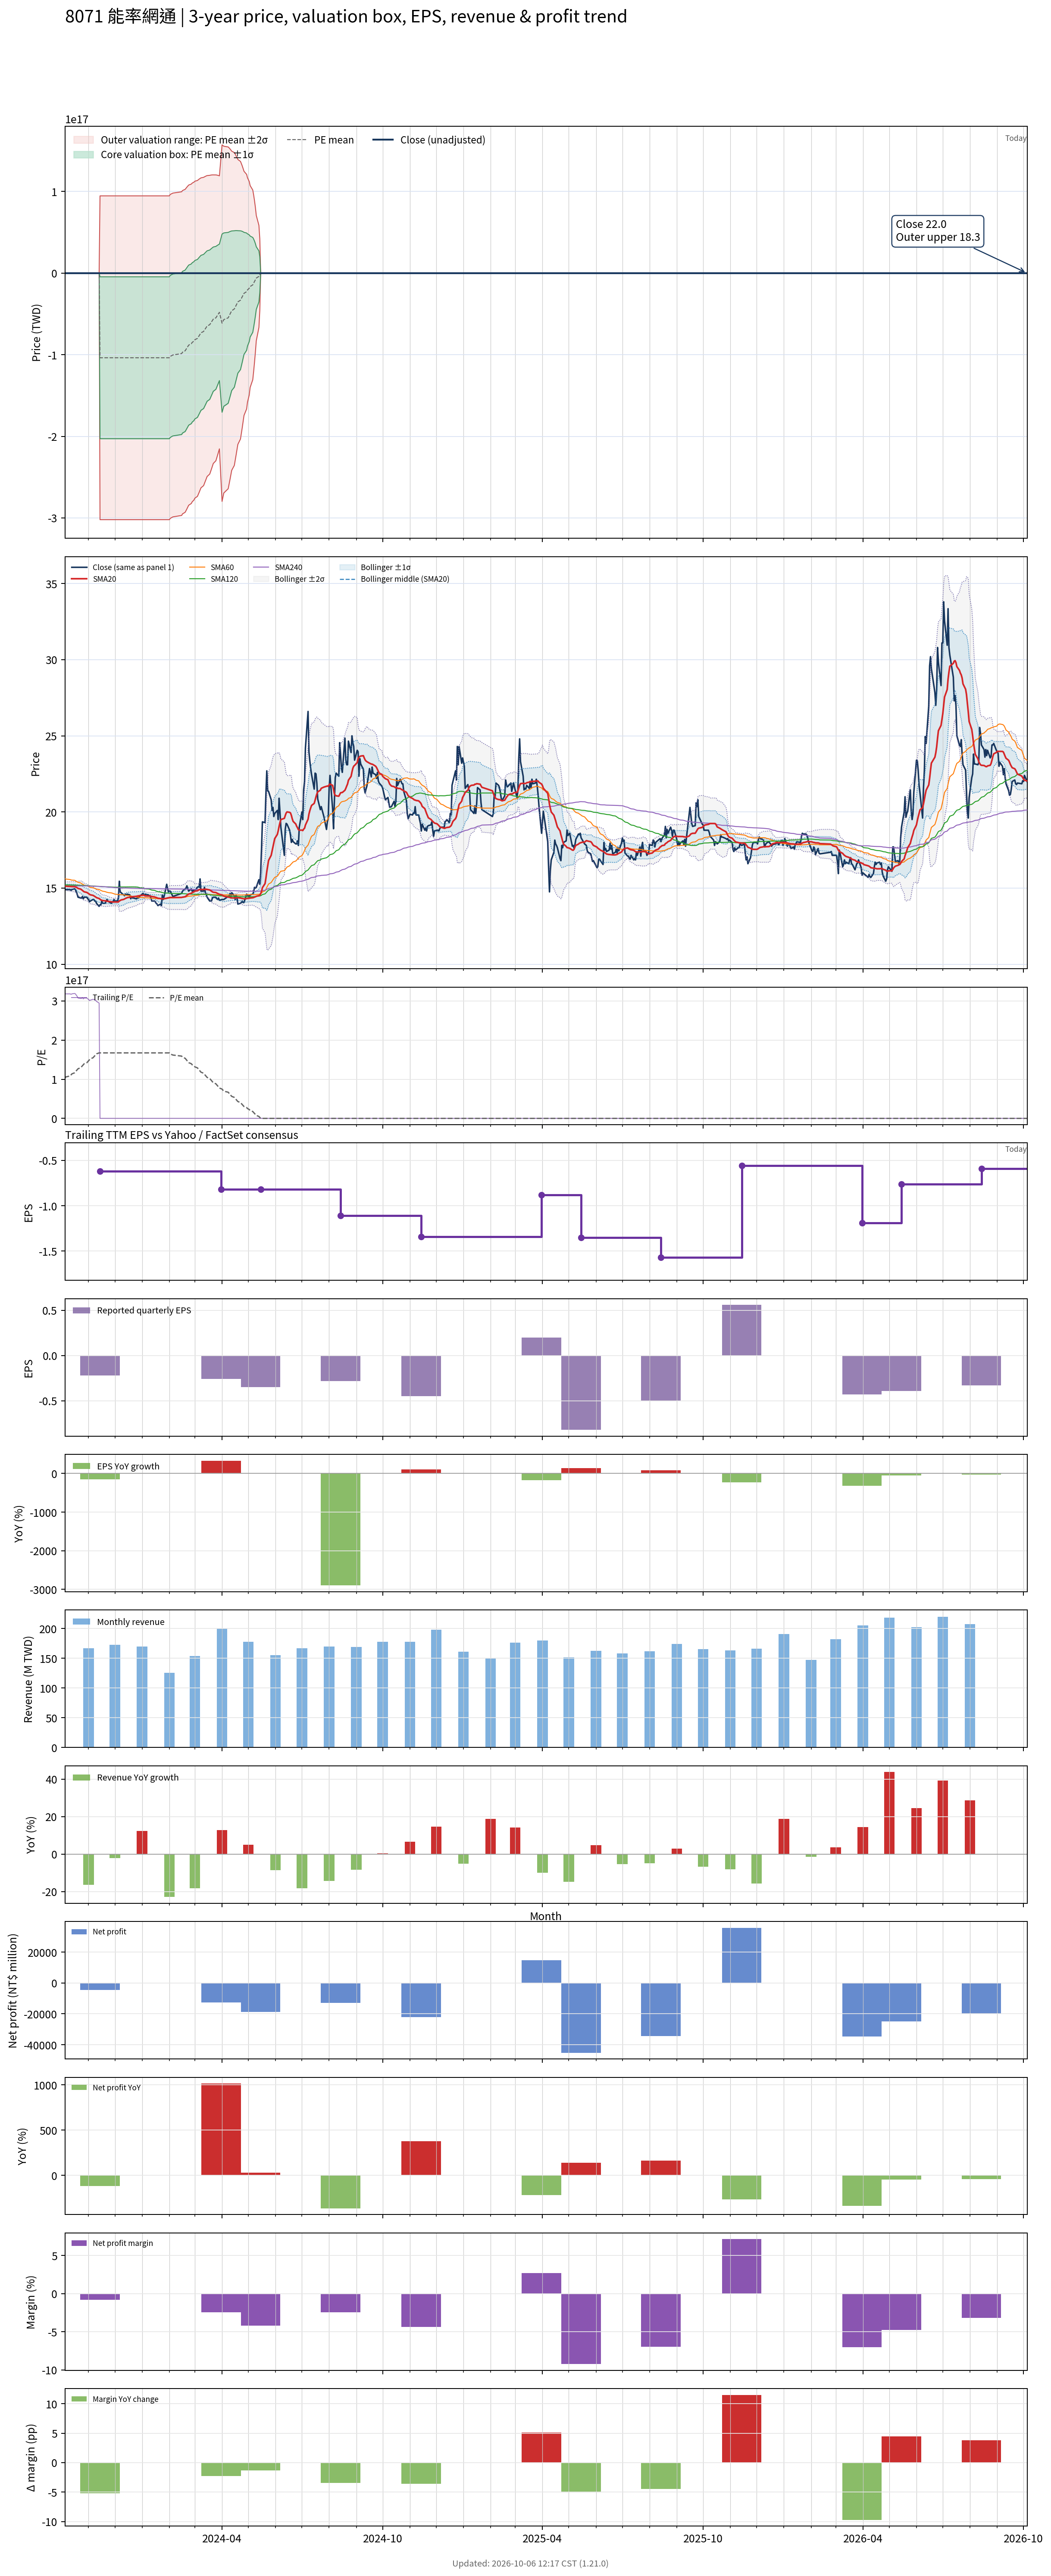

The file beside this chart, header and first rows:
# chart-version: skill-stock-dynamic-val…
date, close, available_date, period_end, eps, ttm_eps, pe, pe_mean, pe_std, price_m2, price_m1, price_mean, price_p1, price_p2, forward_eps, forward_pe, forward_pe_mean, forward_pe_std, forward_price_m2, forward_price_m1, forward_price_mean, forward_price_p1, forward_price_p2, sma20
2023-10-05, 14.95, 2023-08-14, 2023-06-30, 0.01, 0.000000, 319188453590228928.000000, 103131319466876400.000000, 152161583593868704.000000, -9.423, -2.296, 4.83, 11.96, 19.08, , , , , , , , , , 15.14
2023-10-06, 14.9, 2023-08-14, 2023-06-30, 0.01, 0.000000, 318120933678555904.000000, 105782327247531024.000000, 153117894908032608.000000, -9.389, -2.217, 4.955, 12.13, 19.3, , , , , , , , , , 15.12
2023-10-11, 14.9, 2023-08-14, 2023-06-30, 0.01, 0.000000, 318120933678555904.000000, 108433335028185664.000000, 154022265146434912.000000, -9.349, -2.135, 5.079, 12.29, 19.51, , , , , , , , , , 15.11
2023-10-12, 14.85, 2023-08-14, 2023-06-30, 0.01, 0.000000, 317053413766882880.000000, 111075446809576352.000000, 154863642371174208.000000, -9.304, -2.051, 5.202, 12.46, 19.71, , , , , , , , , , 15.1
2023-10-13, 14.9, 2023-08-14, 2023-06-30, 0.01, 0.000000, 318120933678555904.000000, 113726454590230992.000000, 155667003929284416.000000, -9.255, -1.964, 5.327, 12.62, 19.91, , , , , , , , , , 15.1
2023-10-16, 14.95, 2023-08-14, 2023-06-30, 0.01, 0.000000, 319188453590228928.000000, 116386358370149568.000000, 156432540655903872.000000, -9.203, -1.876, 5.451, 12.78, 20.11, , , , , , , , , , 15.09
2023-10-17, 14.9, 2023-08-14, 2023-06-30, 0.01, 0.000000, 318120933678555904.000000, 119037366150804192.000000, 157137560747977376.000000, -9.144, -1.785, 5.575, 12.94, 20.3, , , , , , , , , , 15.07
2023-10-18, 14.75, 2023-08-14, 2023-06-30, 0.01, 0.000000, 314918373943536896.000000, 121661685933667008.000000, 157761291193775424.000000, -9.08, -1.691, 5.698, 13.09, 20.48, , , , , , , , , , 15.05
2023-10-19, 14.6, 2023-08-14, 2023-06-30, 0.01, 0.000000, 311715814208517888.000000, 124259317718737984.000000, 158306575715022752.000000, -9.009, -1.595, 5.82, 13.23, 20.65, , , , , , , , , , 15.02
2023-10-20, 14.4, 2023-08-14, 2023-06-30, 0.01, 0.000000, 307445734561825856.000000, 126821365506753200.000000, 158765850858263264.000000, -8.932, -1.496, 5.94, 13.38, 20.81, , , , , , , , , , 14.98
2023-10-23, 14.35, 2023-08-14, 2023-06-30, 0.01, 0.000000, 306378214650152832.000000, 129374517295504464.000000, 159172218599421632.000000, -8.851, -1.396, 6.06, 13.51, 20.97, , , , , , , , , , 14.93
2023-10-24, 14.35, 2023-08-14, 2023-06-30, 0.01, 0.000000, 306378214650152832.000000, 131927669084255744.000000, 159536353928590464.000000, -8.765, -1.293, 6.179, 13.65, 21.12, , , , , , , , , , 14.89
2023-10-25, 14.45, 2023-08-14, 2023-06-30, 0.01, 0.000000, 308513254473498880.000000, 134498612871534896.000000, 159877955754622432.000000, -8.677, -1.189, 6.3, 13.79, 21.28, , , , , , , , , , 14.85
2023-10-26, 14.3, 2023-08-14, 2023-06-30, 0.01, 0.000000, 305310694738479872.000000, 137042868661022240.000000, 160148681694284064.000000, -8.583, -1.082, 6.419, 13.92, 21.42, , , , , , , , , , 14.79
2023-10-27, 14.4, 2023-08-14, 2023-06-30, 0.01, 0.000000, 307445734561825856.000000, 139604916449037456.000000, 160396911257008032.000000, -8.486, -0.9738, 6.539, 14.05, 21.56, , , , , , , , , , 14.76
2023-10-30, 14.4, 2023-08-14, 2023-06-30, 0.01, 0.000000, 307445734561825856.000000, 142166964237052672.000000, 160603547702416736.000000, -8.386, -0.8635, 6.659, 14.18, 21.7, , , , , , , , , , 14.71
2023-10-31, 14.3, 2023-08-14, 2023-06-30, 0.01, 0.000000, 305310694738479872.000000, 144711220026540000.000000, 160750709636724576.000000, -8.28, -0.7512, 6.778, 14.31, 21.84, , , , , , , , , , 14.68
2023-11-01, 14.25, 2023-08-14, 2023-06-30, 0.01, 0.000000, 304243174826806848.000000, 147246579816763392.000000, 160848376557099232.000000, -8.171, -0.6371, 6.897, 14.43, 21.96, , , , , , , , , , 14.64
2023-11-02, 14.1, 2023-08-14, 2023-06-30, 0.01, 0.000000, 301040615091787840.000000, 149755251609194944.000000, 160880133535573632.000000, -8.056, -0.5211, 7.014, 14.55, 22.08, , , , , , , , , , 14.59
2023-11-03, 14.15, 2023-08-14, 2023-06-30, 0.01, 0.000000, 302108135003460864.000000, 152272819400890464.000000, 160880765248028928.000000, -7.938, -0.4032, 7.132, 14.67, 22.2, , , , , , , , , , 14.56
2023-11-06, 14.25, 2023-08-14, 2023-06-30, 0.01, 0.000000, 304243174826806848.000000, 154808179191113856.000000, 160858214776693920.000000, -7.818, -0.2834, 7.251, 14.79, 22.32, , , , , , , , , , 14.52
2023-11-07, 14.25, 2023-08-14, 2023-06-30, 0.01, 0.000000, 304243174826806848.000000, 157343538981337216.000000, 160795353672067808.000000, -7.693, -0.1617, 7.37, 14.9, 22.43, , , , , , , , , , 14.49
2023-11-08, 14.15, 2023-08-14, 2023-06-30, 0.01, 0.000000, 302108135003460864.000000, 159861106773032768.000000, 160676133545182848.000000, -7.564, -0.03817, 7.487, 15.01, 22.54, , , , , , , , , , 14.45
2023-11-09, 14.15, 2023-08-14, 2023-06-30, 0.01, 0.000000, 302108135003460864.000000, 162378674564728256.000000, 160517012185229408.000000, -7.431, 0.0872, 7.605, 15.12, 22.64, , , , , , , , , , 14.42
2023-11-10, 14, 2023-08-14, 2023-06-30, 0.01, 0.000000, 298905575268441792.000000, 164869554358631936.000000, 160295102220467360.000000, -7.294, 0.2143, 7.722, 15.23, 22.74, , , , , , , , , , 14.37
2023-11-13, 13.8, 2023-08-14, 2023-06-30, 0.01, 0.000000, 294635495621749824.000000, 167324850155479872.000000, 160004770621421376.000000, -7.151, 0.3429, 7.837, 15.33, 22.83, , , , , , , , , , 14.31
2023-11-14, 13.9, 2023-11-14, 2023-09-30, -0.22, -0.62, -22.42, 167324850155479872.000000, 160004770621421376.000000, 94664508474164992.000000, -4538449311116267.000000, -103741407096397520.000000, -202944364881678784.000000, -302147322666960000.000000, , , , , , , , , , 14.27
2023-11-15, 13.9, 2023-11-14, 2023-09-30, -0.22, -0.62, -22.42, 167324850155479872.000000, 160004770621421376.000000, 94664508474164992.000000, -4538449311116267.000000, -103741407096397520.000000, -202944364881678784.000000, -302147322666960000.000000, , , , , , , , , , 14.22
2023-11-16, 14.15, 2023-11-14, 2023-09-30, -0.22, -0.62, -22.82, 167324850155479872.000000, 160004770621421376.000000, 94664508474164992.000000, -4538449311116267.000000, -103741407096397520.000000, -202944364881678784.000000, -302147322666960000.000000, , , , , , , , , , 14.2
2023-11-17, 14, 2023-11-14, 2023-09-30, -0.22, -0.62, -22.58, 167324850155479872.000000, 160004770621421376.000000, 94664508474164992.000000, -4538449311116267.000000, -103741407096397520.000000, -202944364881678784.000000, -302147322666960000.000000, , , , , , , , , , 14.18
2023-11-20, 14, 2023-11-14, 2023-09-30, -0.22, -0.62, -22.58, 167324850155479872.000000, 160004770621421376.000000, 94664508474164992.000000, -4538449311116267.000000, -103741407096397520.000000, -202944364881678784.000000, -302147322666960000.000000, , , , , , , , , , 14.16
2023-11-21, 14.15, 2023-11-14, 2023-09-30, -0.22, -0.62, -22.82, 167324850155479872.000000, 160004770621421376.000000, 94664508474164992.000000, -4538449311116267.000000, -103741407096397520.000000, -202944364881678784.000000, -302147322666960000.000000, , , , , , , , , , 14.15
2023-11-22, 14.25, 2023-11-14, 2023-09-30, -0.22, -0.62, -22.98, 167324850155479872.000000, 160004770621421376.000000, 94664508474164992.000000, -4538449311116267.000000, -103741407096397520.000000, -202944364881678784.000000, -302147322666960000.000000, , , , , , , , , , 14.14
2023-11-23, 14.15, 2023-11-14, 2023-09-30, -0.22, -0.62, -22.82, 167324850155479872.000000, 160004770621421376.000000, 94664508474164992.000000, -4538449311116267.000000, -103741407096397520.000000, -202944364881678784.000000, -302147322666960000.000000, , , , , , , , , , 14.13
2023-11-24, 14.1, 2023-11-14, 2023-09-30, -0.22, -0.62, -22.74, 167324850155479872.000000, 160004770621421376.000000, 94664508474164992.000000, -4538449311116267.000000, -103741407096397520.000000, -202944364881678784.000000, -302147322666960000.000000, , , , , , , , , , 14.12
2023-11-27, 14, 2023-11-14, 2023-09-30, -0.22, -0.62, -22.58, 167324850155479872.000000, 160004770621421376.000000, 94664508474164992.000000, -4538449311116267.000000, -103741407096397520.000000, -202944364881678784.000000, -302147322666960000.000000, , , , , , , , , , 14.1
2023-11-28, 14.1, 2023-11-14, 2023-09-30, -0.22, -0.62, -22.74, 167324850155479872.000000, 160004770621421376.000000, 94664508474164992.000000, -4538449311116267.000000, -103741407096397520.000000, -202944364881678784.000000, -302147322666960000.000000, , , , , , , , , , 14.09
2023-11-29, 14.1, 2023-11-14, 2023-09-30, -0.22, -0.62, -22.74, 167324850155479872.000000, 160004770621421376.000000, 94664508474164992.000000, -4538449311116267.000000, -103741407096397520.000000, -202944364881678784.000000, -302147322666960000.000000, , , , , , , , , , 14.08
2023-11-30, 14.25, 2023-11-14, 2023-09-30, -0.22, -0.62, -22.98, 167324850155479872.000000, 160004770621421376.000000, 94664508474164992.000000, -4538449311116267.000000, -103741407096397520.000000, -202944364881678784.000000, -302147322666960000.000000, , , , , , , , , , 14.09
2023-12-01, 14.15, 2023-11-14, 2023-09-30, -0.22, -0.62, -22.82, 167324850155479872.000000, 160004770621421376.000000, 94664508474164992.000000, -4538449311116267.000000, -103741407096397520.000000, -202944364881678784.000000, -302147322666960000.000000, , , , , , , , , , 14.09
2023-12-04, 14.15, 2023-11-14, 2023-09-30, -0.22, -0.62, -22.82, 167324850155479872.000000, 160004770621421376.000000, 94664508474164992.000000, -4538449311116267.000000, -103741407096397520.000000, -202944364881678784.000000, -302147322666960000.000000, , , , , , , , , , 14.09
2023-12-05, 14.35, 2023-11-14, 2023-09-30, -0.22, -0.62, -23.15, 167324850155479872.000000, 160004770621421376.000000, 94664508474164992.000000, -4538449311116267.000000, -103741407096397520.000000, -202944364881678784.000000, -302147322666960000.000000, , , , , , , , , , 14.09
2023-12-06, 15.45, 2023-11-14, 2023-09-30, -0.22, -0.62, -24.92, 167324850155479872.000000, 160004770621421376.000000, 94664508474164992.000000, -4538449311116267.000000, -103741407096397520.000000, -202944364881678784.000000, -302147322666960000.000000, , , , , , , , , , 14.15
2023-12-07, 14.75, 2023-11-14, 2023-09-30, -0.22, -0.62, -23.79, 167324850155479840.000000, 160004770621421376.000000, 94664508474165008.000000, -4538449311116248.000000, -103741407096397504.000000, -202944364881678784.000000, -302147322666960000.000000, , , , , , , , , , 14.19
2023-12-08, 14.7, 2023-11-14, 2023-09-30, -0.22, -0.62, -23.71, 167324850155479840.000000, 160004770621421376.000000, 94664508474165008.000000, -4538449311116248.000000, -103741407096397504.000000, -202944364881678784.000000, -302147322666960000.000000, , , , , , , , , , 14.22
2023-12-11, 14.55, 2023-11-14, 2023-09-30, -0.22, -0.62, -23.47, 167324850155479840.000000, 160004770621421376.000000, 94664508474165008.000000, -4538449311116248.000000, -103741407096397504.000000, -202944364881678784.000000, -302147322666960000.000000, , , , , , , , , , 14.26
2023-12-12, 14.5, 2023-11-14, 2023-09-30, -0.22, -0.62, -23.39, 167324850155479840.000000, 160004770621421376.000000, 94664508474165008.000000, -4538449311116248.000000, -103741407096397504.000000, -202944364881678784.000000, -302147322666960000.000000, , , , , , , , , , 14.29
2023-12-13, 14.6, 2023-11-14, 2023-09-30, -0.22, -0.62, -23.55, 167324850155479840.000000, 160004770621421376.000000, 94664508474165008.000000, -4538449311116248.000000, -103741407096397504.000000, -202944364881678784.000000, -302147322666960000.000000, , , , , , , , , , 14.32
2023-12-14, 14.55, 2023-11-14, 2023-09-30, -0.22, -0.62, -23.47, 167324850155479840.000000, 160004770621421376.000000, 94664508474165008.000000, -4538449311116248.000000, -103741407096397504.000000, -202944364881678784.000000, -302147322666960000.000000, , , , , , , , , , 14.34
2023-12-15, 14.6, 2023-11-14, 2023-09-30, -0.22, -0.62, -23.55, 167324850155479840.000000, 160004770621421376.000000, 94664508474165008.000000, -4538449311116248.000000, -103741407096397504.000000, -202944364881678784.000000, -302147322666960000.000000, , , , , , , , , , 14.37
2023-12-18, 14.55, 2023-11-14, 2023-09-30, -0.22, -0.62, -23.47, 167324850155479840.000000, 160004770621421376.000000, 94664508474165008.000000, -4538449311116248.000000, -103741407096397504.000000, -202944364881678784.000000, -302147322666960000.000000, , , , , , , , , , 14.4
2023-12-19, 14.3, 2023-11-14, 2023-09-30, -0.22, -0.62, -23.06, 167324850155479840.000000, 160004770621421376.000000, 94664508474165008.000000, -4538449311116248.000000, -103741407096397504.000000, -202944364881678784.000000, -302147322666960000.000000, , , , , , , , , , 14.41
2023-12-20, 14.45, 2023-11-14, 2023-09-30, -0.22, -0.62, -23.31, 167324850155479840.000000, 160004770621421376.000000, 94664508474165008.000000, -4538449311116248.000000, -103741407096397504.000000, -202944364881678784.000000, -302147322666960000.000000, , , , , , , , , , 14.42
2023-12-21, 14.35, 2023-11-14, 2023-09-30, -0.22, -0.62, -23.15, 167324850155479840.000000, 160004770621421376.000000, 94664508474165008.000000, -4538449311116248.000000, -103741407096397504.000000, -202944364881678784.000000, -302147322666960000.000000, , , , , , , , , , 14.43
2023-12-22, 14.35, 2023-11-14, 2023-09-30, -0.22, -0.62, -23.15, 167324850155479840.000000, 160004770621421376.000000, 94664508474165008.000000, -4538449311116248.000000, -103741407096397504.000000, -202944364881678784.000000, -302147322666960000.000000, , , , , , , , , , 14.44
2023-12-25, 14.3, 2023-11-14, 2023-09-30, -0.22, -0.62, -23.06, 167324850155479840.000000, 160004770621421376.000000, 94664508474165008.000000, -4538449311116248.000000, -103741407096397504.000000, -202944364881678784.000000, -302147322666960000.000000, , , , , , , , , , 14.46
2023-12-26, 14.3, 2023-11-14, 2023-09-30, -0.22, -0.62, -23.06, 167324850155479840.000000, 160004770621421376.000000, 94664508474165008.000000, -4538449311116248.000000, -103741407096397504.000000, -202944364881678784.000000, -302147322666960000.000000, , , , , , , , , , 14.46
2023-12-27, 14.45, 2023-11-14, 2023-09-30, -0.22, -0.62, -23.31, 167324850155479840.000000, 160004770621421376.000000, 94664508474165008.000000, -4538449311116248.000000, -103741407096397504.000000, -202944364881678784.000000, -302147322666960000.000000, , , , , , , , , , 14.48
2023-12-28, 14.35, 2023-11-14, 2023-09-30, -0.22, -0.62, -23.15, 167324850155479840.000000, 160004770621421376.000000, 94664508474165008.000000, -4538449311116248.000000, -103741407096397504.000000, -202944364881678784.000000, -302147322666960000.000000, , , , , , , , , , 14.49
... 668 more rows
